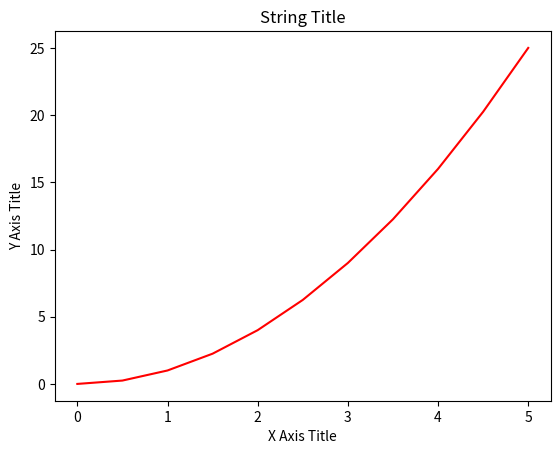
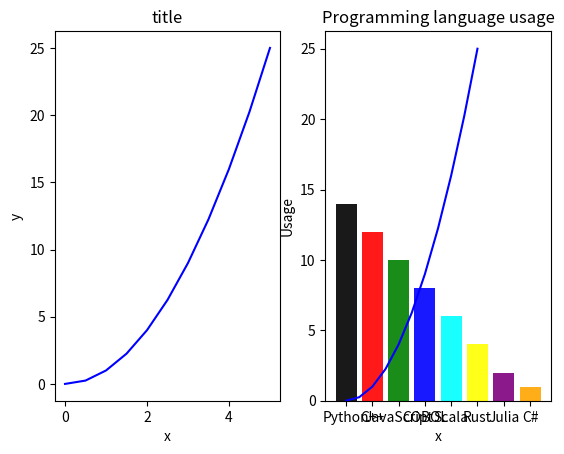

Write the Python code that produced these figures, in order.

import numpy as np
import pandas as pd
import matplotlib.pyplot as plt

x = np.linspace(0, 5, 11)
y = x ** 2

x

y

plt.plot(x, y, "r")
plt.xlabel('X Axis Title')
plt.ylabel('Y Axis Title')
plt.title('String Title')
plt.show()

# Empty canvas of 1 by 2 subplots
fig, axes = plt.subplots(nrows=1, ncols=2)
for ax in axes:
    ax.plot(x,y, 'b')
    ax.set_xlabel('x')
    ax.set_ylabel('y')
    ax.set_title('title')

# Display the figure object

objects = ( 'Python', 'C++', 'JavaScript', 'COBOL', 'Scala', 'Rust', 'Julia', 'C#')
y_pos = np.arange(len(objects))
performance = [14,12,10,8,6,4,2,1]

plt.bar(y_pos, performance, align='center', alpha=0.9, color=['black', 'red', 'green', 'blue', 'cyan', 'yellow', 'purple', 'orange'])
plt.xticks(y_pos, objects)
plt.ylabel('Usage')
plt.title('Programming language usage')
